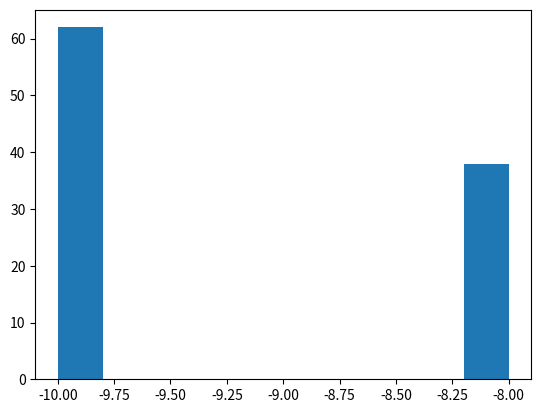
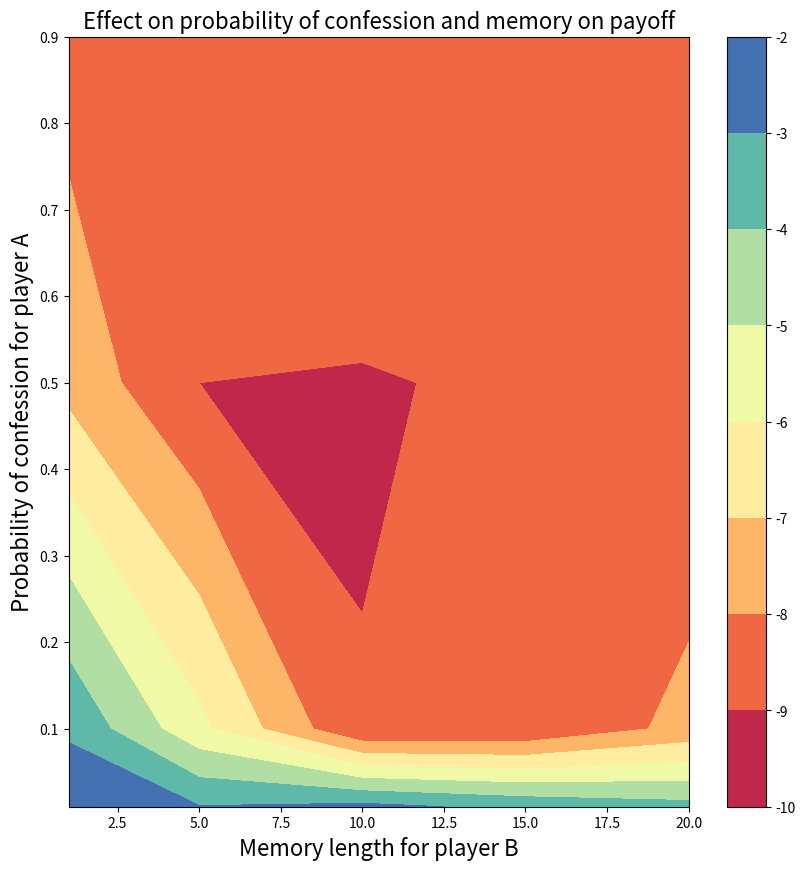

Write the Python code that produced these figures, in order.
%matplotlib inline

import numpy.random
import matplotlib.pyplot as plt

# Setup payoffs
payoff_map = {("C", "C"): (-1, -1),
             ("C", "D"): (-10, 0),
             ("D", "C"): (0, -10),
             ("D", "D"): (-4, -4)}

my_payoff, your_payoff = payoff_map[("D", "C")]
print("I got {0}".format(my_payoff))
print("You got {0}".format(your_payoff))

class Player(object):
    """
    Player object.
    """
    
    def __init__(self, payoff_map, prob_confess):
        """
        Constructor
        """
        self.payoff_map = payoff_map
        self.prob_confess = prob_confess
        self.previous_game_payoffs = []
        self.other_player_action = []
        
    def get_action(self):
        """
        Randomly draw action given prob_confess.
        """
        if numpy.random.random() <= self.prob_confess:
            return "D"
        else:
            return "C"
        

class AlwaysCUntilDPlayer(object):
    """
    Always cooperates until the other defects.
    
    """
    def __init__(self, payoff_map, memory=None):
        """
        Constructor
        """
        self.payoff_map = payoff_map
        self.memory = memory
        self.previous_game_payoffs = []
        self.other_player_action = []
        
    def get_action(self):
        """
        Randomly draw action given prob_confess.
        """
        if self.memory: 
            if self.other_player_action[(-self.memory):].count("D") > 0:
                return "D"
            else:
                return "C"
        else:
            if self.other_player_action.count("D") > 0:
                return "D"
            else:
                return "C"

player_a = Player(payoff_map, .5)
player_a.get_action()

class Game(object):
    """
    Game class which stores the two players, their actions, and outcome.
    """
    
    def __init__(self, player_a, player_b):
        """
        Constructor
        """
        self.player_a = player_a
        self.player_b = player_b
        
    def run(self):
        """
        Run the game.
        """
        # Draw the actions of the players
        self.action_a = self.player_a.get_action()
        self.action_b = self.player_b.get_action()
        
        # Calculate the outcomes
        self.payoff_a, self.payoff_b = payoff_map[(self.action_a, self.action_b)]
        self.total_payoff = self.payoff_a + self.payoff_b
        self.average_payoff = (self.payoff_a + self.payoff_b) / 2.0
        
        # Update player memories
        self.player_a.previous_game_payoffs.append(self.payoff_a)
        self.player_b.previous_game_payoffs.append(self.payoff_b)
        self.player_a.other_player_action.append(self.action_b)
        self.player_b.other_player_action.append(self.action_a)

## Example of single Game and its outcome

# Create players
player_a = Player(payoff_map, prob_confess = .5)
player_b = AlwaysCUntilDPlayer(payoff_map, memory = 5)

# Create the game
g = Game(player_a, player_b)

# Run the game
g.run()

print("The strategies were {0}, {1}".format(g.action_a, g.action_b))
print("The total payoff was {0} and the average payoff was {1}"\
        .format(g.total_payoff, g.average_payoff))

# Set number of games to run
num_games = 100
game_history = []
total_payoff_history = []

# Create players
player_a = Player(payoff_map, .5)
player_b = AlwaysCUntilDPlayer(payoff_map, 5)

for i in range(num_games):
    # Create and run the game
    g = Game(player_a, player_b)
    g.run()
    
    # Append to the history
    total_payoff_history.append(g.total_payoff)
    game_history.append(g)

## Plot payoff history 
_ = plt.hist(total_payoff_history)

# Look at a series of plays 

[(g.action_a , g.action_b) for g in game_history[:20]]

# Set number of games to run
num_games = 100
game_history = []
total_payoff_history = []


# Setup values for parameter sweep
player_a_prob_confess_values = [0.01, 0.1, 0.5, 0.9]
player_b_memory_values = [1, 5, 10, 15, 20]


# Parameter sweep

for player_a_prob_confess in player_a_prob_confess_values:
    for player_b_memory in player_b_memory_values:
        # Create players
        player_a = Player(payoff_map, player_a_prob_confess)
        player_b = AlwaysCUntilDPlayer(payoff_map, player_b_memory)

        for i in range(num_games):
            # Create and run the game
            g = Game(player_a, player_b)
            g.run()

            # Append to the history
            total_payoff_history.append((player_a_prob_confess, player_b_memory, g.total_payoff))
            game_history.append(g)

import pandas
df = pandas.DataFrame(total_payoff_history, columns=["prob_confess", "memory", "payoff"])
df.head()

# Show groupbys in each dimension
df.groupby("memory")["payoff"].mean()

# Show groupbys in each dimension
df.groupby("prob_confess")["payoff"].mean()

# Show groupbys in each dimension
df.groupby(["prob_confess", "memory"])["payoff"].mean()

# Joint and unstack
df.groupby(["prob_confess", "memory"])["payoff"].mean().unstack()

# Joint and unstack
payoff_surface = df.groupby(["prob_confess", "memory"])["payoff"].mean().unstack()

# Plot surface

f = plt.figure(figsize=(10, 10))
plt.contourf(payoff_surface.columns, payoff_surface.index, payoff_surface, cmap = "Spectral")
plt.colorbar()
plt.title("Effect on probability of confession and memory on payoff", fontsize=16)
plt.ylabel("Probability of confession for player A", fontsize=16)
_ = plt.xlabel("Memory length for player B", fontsize=16)

# Write dataframe to file

df.to_csv("pd_sweep.csv")